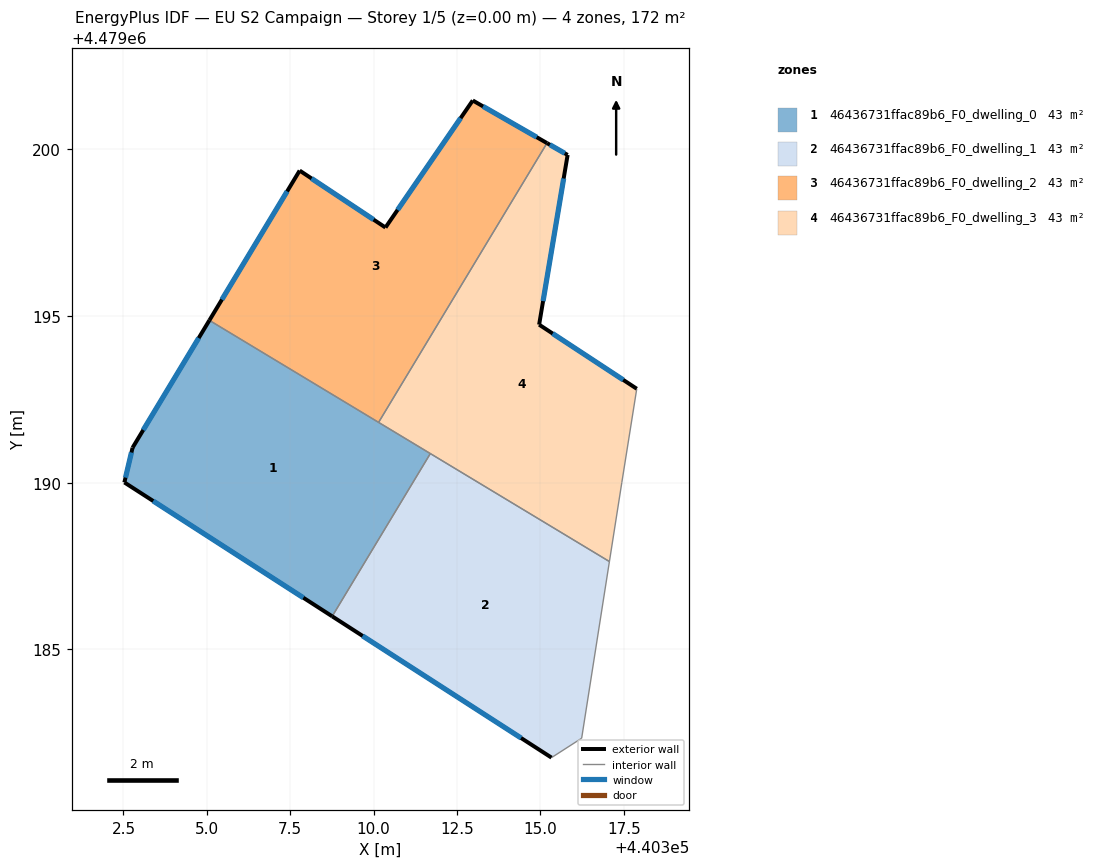
=== STOREY PLAN SPEC (per zone: floor XY polygon, exterior-wall plan segments, windows/doors) ===
zone 1: 46436731ffac89b6_F0_dwelling_0  (43.0 m²)
  floor: (440308.76, 4479185.99) (440311.70, 4479190.87) (440305.08, 4479194.87) (440302.77, 4479191.05) (440302.53, 4479190.01)
  exterior wall: (440302.77, 4479191.05) – (440305.08, 4479194.87)  [4.5 m]
    window: (440303.09, 4479191.58) – (440304.76, 4479194.34)  [7.0 m²]
  exterior wall: (440308.76, 4479185.99) – (440302.53, 4479190.01)  [7.4 m]
    window: (440307.89, 4479186.55) – (440303.39, 4479189.45)  [11.6 m²]
  exterior wall: (440302.53, 4479190.01) – (440302.77, 4479191.05)  [1.1 m]
    window: (440302.56, 4479190.15) – (440302.74, 4479190.90)  [1.7 m²]
  interior walls: 3
zone 2: 46436731ffac89b6_F0_dwelling_1  (43.0 m²)
  floor: (440316.24, 4479182.34) (440317.07, 4479187.63) (440311.70, 4479190.87) (440308.76, 4479185.99) (440315.33, 4479181.76)
  exterior wall: (440315.33, 4479181.76) – (440308.76, 4479185.99)  [7.8 m]
    window: (440314.42, 4479182.34) – (440309.67, 4479185.41)  [12.2 m²]
  interior walls: 4
zone 3: 46436731ffac89b6_F0_dwelling_2  (43.0 m²)
  floor: (440310.15, 4479191.81) (440315.20, 4479200.18) (440312.97, 4479201.46) (440310.35, 4479197.65) (440307.78, 4479199.36) (440305.08, 4479194.87)
  exterior wall: (440307.78, 4479199.36) – (440310.35, 4479197.65)  [3.1 m]
    window: (440308.14, 4479199.12) – (440310.00, 4479197.89)  [4.8 m²]
  exterior wall: (440310.35, 4479197.65) – (440312.97, 4479201.46)  [4.6 m]
    window: (440310.72, 4479198.18) – (440312.61, 4479200.93)  [7.2 m²]
  exterior wall: (440312.97, 4479201.46) – (440315.20, 4479200.18)  [2.6 m]
    window: (440313.28, 4479201.28) – (440314.89, 4479200.36)  [4.0 m²]
  exterior wall: (440305.08, 4479194.87) – (440307.78, 4479199.36)  [5.2 m]
    window: (440305.45, 4479195.49) – (440307.41, 4479198.73)  [8.2 m²]
  interior walls: 2
zone 4: 46436731ffac89b6_F0_dwelling_3  (43.0 m²)
  floor: (440317.07, 4479187.63) (440317.44, 4479190.01) (440317.89, 4479192.82) (440314.96, 4479194.74) (440315.82, 4479199.83) (440315.20, 4479200.18) (440310.15, 4479191.81)
  exterior wall: (440315.20, 4479200.18) – (440315.82, 4479199.83)  [0.7 m]
    window: (440315.28, 4479200.13) – (440315.73, 4479199.87)  [1.1 m²]
  exterior wall: (440315.82, 4479199.83) – (440314.96, 4479194.74)  [5.2 m]
    window: (440315.70, 4479199.12) – (440315.08, 4479195.44)  [8.1 m²]
  exterior wall: (440314.96, 4479194.74) – (440317.89, 4479192.82)  [3.5 m]
    window: (440315.37, 4479194.47) – (440317.48, 4479193.08)  [5.5 m²]
  interior walls: 5

=== DERIVED (storey summary) ===
Building: EU S2 Campaign
Storey: 1 of 5  (floor level z = 0.00 m)
Storey gross floor area: 172.1 m²
Zones on this storey: 4
  - 46436731ffac89b6_F0_dwelling_0: floor 43.0 m²; exterior wall 12.9 m (38.8 m²); 3 window(s) 20.3 m²; WWR 52.2%
  - 46436731ffac89b6_F0_dwelling_1: floor 43.0 m²; exterior wall 7.8 m (23.5 m²); 1 window(s) 12.2 m²; WWR 52.2%
  - 46436731ffac89b6_F0_dwelling_2: floor 43.0 m²; exterior wall 15.5 m (46.6 m²); 4 window(s) 24.3 m²; WWR 52.2%
  - 46436731ffac89b6_F0_dwelling_3: floor 43.0 m²; exterior wall 9.4 m (28.1 m²); 3 window(s) 14.7 m²; WWR 52.2%
Zone adjacency (shared interzone walls):
  - 46436731ffac89b6_F0_dwelling_0 ↔ 46436731ffac89b6_F0_dwelling_1
  - 46436731ffac89b6_F0_dwelling_0 ↔ 46436731ffac89b6_F0_dwelling_2
  - 46436731ffac89b6_F0_dwelling_0 ↔ 46436731ffac89b6_F0_dwelling_3
  - 46436731ffac89b6_F0_dwelling_1 ↔ 46436731ffac89b6_F0_dwelling_3
  - 46436731ffac89b6_F0_dwelling_2 ↔ 46436731ffac89b6_F0_dwelling_3